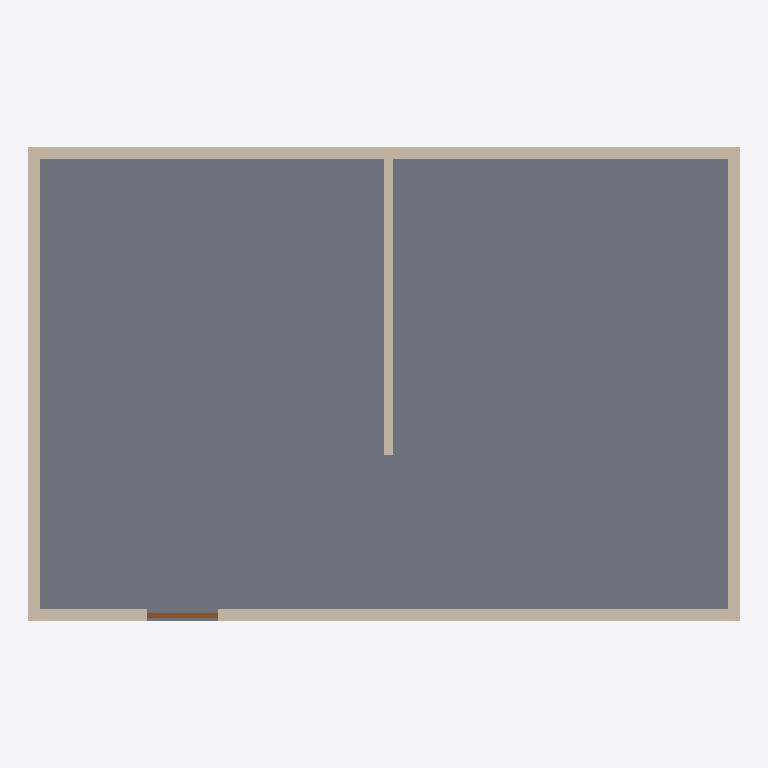
Plan cut of the same IFC building model at storey 'Nivel 1' (level 3.00 m, cut at 4.40 m), seen from above with north up, elements coloured by IFC class: 6 walls (beige), 1 slab (grey), 1 door (brown). Cut surfaces are drawn darker.
Extent 12.0 m × 8.0 m × 6.2 m (x, y, z). Storeys (2): Planta baja at 0.00 m; Nivel 1 at 3.00 m. Elements (19): 14 IfcWall, 3 IfcSlab, 2 IfcDoor.

HEADER;
FILE_DESCRIPTION(('ViewDefinition [CoordinationView]'),'2;1');
FILE_NAME('edificio-demo.ifc','2026-11-26T00:00:00',('ArchGlancer BUAP-UDLAP'),(''),'IfcOpenShell 0.8.5-1c5b825','IfcOpenShell 0.8.5-1c5b825','');
FILE_SCHEMA(('IFC4'));
ENDSEC;
DATA;
#1=IFCPROJECT('3GzZZsm5qQu4avvqKzlB0g',$,'ArchGlancer - edificio sintetico',$,$,$,$,(#8),#3);
#10=IFCSITE('2c0yxDlXuhBd6qiyimk4ib',$,'Sitio de ejemplo',$,$,$,$,$,$,$,$,$,$,$);
#11=IFCBUILDING('24xW60SOD7AG_AfiND1Dj9',$,'Edificio de dos niveles',$,$,$,$,$,$,$,$,$);
#16=IFCBUILDINGSTOREY('20$3ner3tNZrdX5xNRzrps',$,'Planta baja',$,$,#22,$,$,$,0.0);
#215=IFCBUILDINGSTOREY('3tW1RC9DIIe_ta6SlXgChQ',$,'Nivel 1',$,$,#220,$,$,$,3.0);
#221=IFCSLAB('3t3FgsqG2_lMOSjoFTUuFc',$,'Losa / Nivel 1',$,$,#238,#233,$,$);
#285=IFCWALL('09yF4VgoiACQbM0YAk6rpC',$,'Muro posterior / Nivel 1',$,$,#301,#296,$,$);
#327=IFCWALL('3Wm0GFbU5KUIX0V1rJrqhY',$,'Frente derecho / Nivel 1',$,$,#343,#338,$,$);
#243=IFCWALL('3gGoGw6Al3uG7enE4Zaxob',$,'Muro oeste / Nivel 1',$,$,#259,#254,$,$);
#264=IFCWALL('3AO3Wnsobz9MgdpLQy2Y0u',$,'Muro este / Nivel 1',$,$,#280,#275,$,$);
#390=IFCWALL('0CUNSOVaES1xvDJvoao8aR',$,'Division interior / Nivel 1',$,$,#406,#401,$,$);
#306=IFCWALL('0Jd6_L8x2bZdKBvqP9uDrm',$,'Frente izquierdo / Nivel 1',$,$,#322,#317,$,$);
#369=IFCDOOR('2HN12v09D5sHjgsomIfphD',$,'Puerta principal / Nivel 1',$,$,#385,#380,$,2.1,1.2,$,$,$);
ENDSEC;
